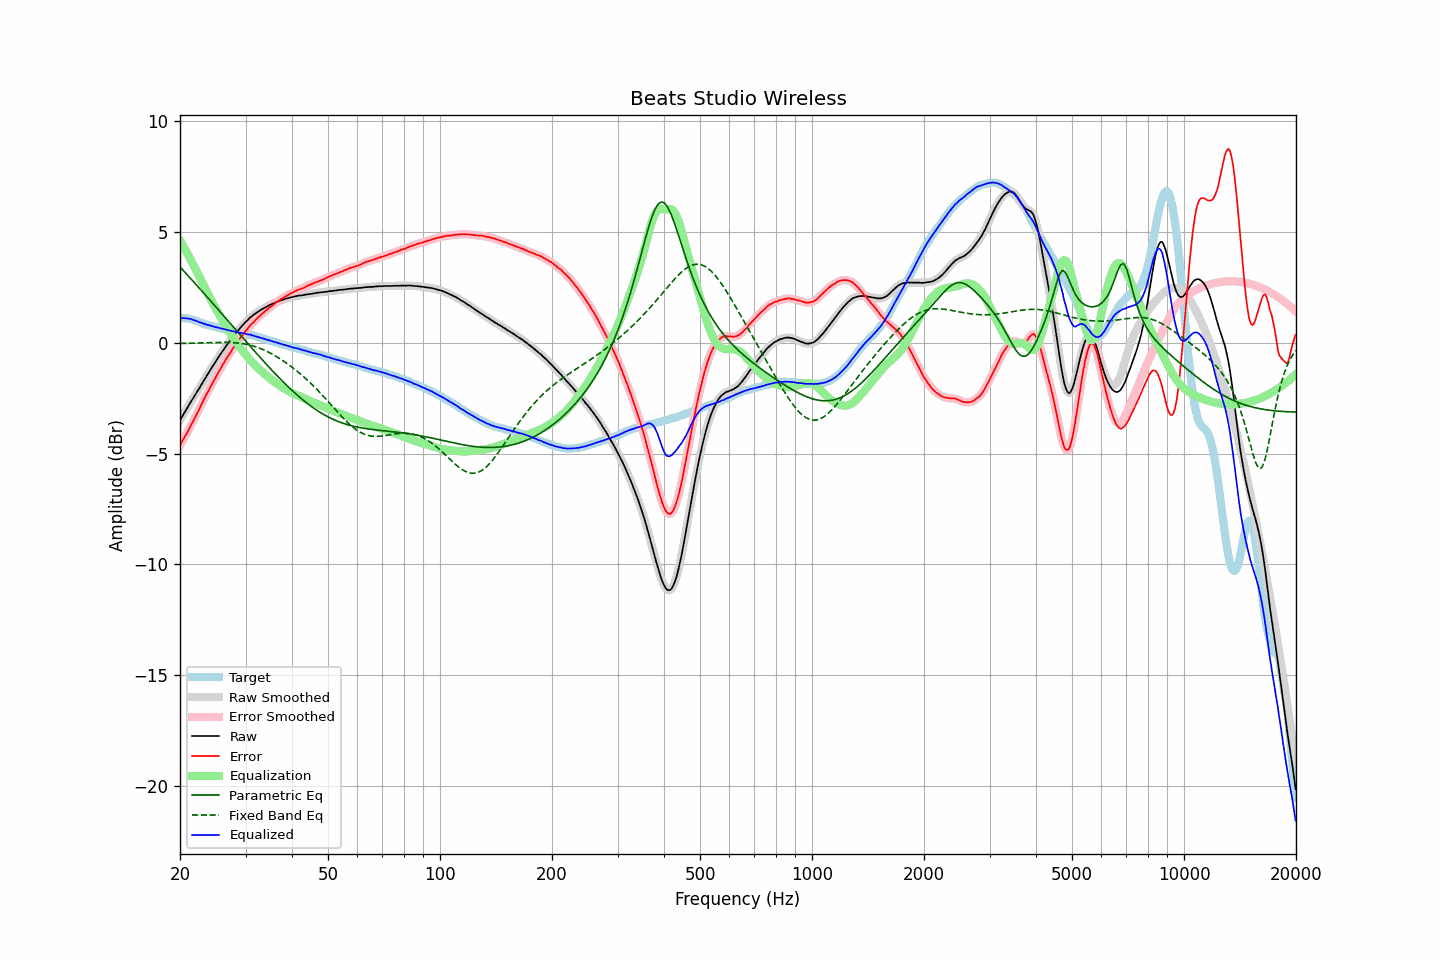

Data behind this chart, as committed beside it:
frequency, raw, error, smoothed, error_smoothed, equalization, parametric_eq, fixed_band_eq, equalized_raw, equalized_smoothed, target
20.00, -3.49, -4.62, -3.49, -4.62, 4.62, 3.43, -0.03, 1.13, 1.13, 1.13
20.20, -3.37, -4.49, -3.37, -4.49, 4.49, 3.35, -0.03, 1.12, 1.12, 1.12
20.40, -3.25, -4.37, -3.25, -4.37, 4.37, 3.27, -0.02, 1.12, 1.12, 1.12
20.61, -3.13, -4.23, -3.13, -4.24, 4.24, 3.19, -0.02, 1.11, 1.11, 1.11
20.81, -3.00, -4.11, -3.00, -4.11, 4.11, 3.11, -0.02, 1.11, 1.10, 1.11
21.02, -2.88, -3.99, -2.88, -3.98, 3.98, 3.03, -0.02, 1.09, 1.10, 1.11
21.23, -2.75, -3.84, -2.76, -3.84, 3.84, 2.95, -0.02, 1.09, 1.08, 1.09
21.44, -2.63, -3.70, -2.64, -3.70, 3.70, 2.87, -0.02, 1.07, 1.07, 1.06
21.66, -2.52, -3.57, -2.52, -3.56, 3.56, 2.79, -0.01, 1.04, 1.05, 1.05
21.87, -2.40, -3.42, -2.40, -3.42, 3.42, 2.71, -0.01, 1.02, 1.02, 1.01
22.09, -2.28, -3.28, -2.28, -3.28, 3.28, 2.63, -0.01, 1.00, 0.99, 0.99
22.31, -2.16, -3.13, -2.16, -3.13, 3.13, 2.55, -0.01, 0.97, 0.97, 0.97
22.54, -2.05, -3.00, -2.05, -2.99, 2.98, 2.47, -0.01, 0.93, 0.94, 0.94
22.76, -1.92, -2.83, -1.93, -2.84, 2.84, 2.39, -0.00, 0.91, 0.91, 0.91
22.99, -1.80, -2.69, -1.80, -2.69, 2.69, 2.31, -0.00, 0.89, 0.88, 0.88
23.22, -1.68, -2.54, -1.68, -2.54, 2.54, 2.23, 0.00, 0.86, 0.86, 0.85
23.45, -1.56, -2.39, -1.56, -2.39, 2.40, 2.14, 0.00, 0.84, 0.84, 0.83
23.69, -1.45, -2.26, -1.44, -2.25, 2.26, 2.06, 0.00, 0.81, 0.82, 0.81
23.92, -1.32, -2.11, -1.32, -2.12, 2.12, 1.98, 0.01, 0.80, 0.80, 0.79
24.16, -1.20, -1.98, -1.21, -1.98, 1.98, 1.90, 0.01, 0.78, 0.78, 0.78
24.40, -1.09, -1.85, -1.09, -1.85, 1.85, 1.81, 0.01, 0.76, 0.76, 0.76
24.65, -0.98, -1.72, -0.98, -1.72, 1.71, 1.73, 0.01, 0.73, 0.73, 0.74
24.89, -0.87, -1.59, -0.87, -1.59, 1.58, 1.65, 0.01, 0.71, 0.71, 0.72
25.14, -0.75, -1.45, -0.75, -1.45, 1.45, 1.57, 0.02, 0.70, 0.70, 0.70
25.39, -0.64, -1.32, -0.64, -1.32, 1.32, 1.48, 0.02, 0.68, 0.68, 0.68
25.65, -0.53, -1.20, -0.53, -1.19, 1.19, 1.40, 0.02, 0.66, 0.66, 0.67
25.91, -0.43, -1.06, -0.42, -1.06, 1.07, 1.32, 0.02, 0.64, 0.64, 0.64
26.16, -0.31, -0.94, -0.32, -0.94, 0.94, 1.23, 0.02, 0.63, 0.63, 0.62
26.43, -0.21, -0.82, -0.21, -0.82, 0.82, 1.15, 0.02, 0.61, 0.61, 0.60
26.69, -0.11, -0.71, -0.11, -0.70, 0.70, 1.07, 0.02, 0.59, 0.59, 0.59
26.96, -0.01, -0.59, -0.01, -0.59, 0.58, 0.98, 0.02, 0.57, 0.57, 0.57
27.23, 0.09, -0.48, 0.08, -0.48, 0.47, 0.90, 0.01, 0.55, 0.55, 0.56
27.50, 0.18, -0.36, 0.18, -0.36, 0.36, 0.82, 0.01, 0.53, 0.54, 0.54
27.77, 0.28, -0.24, 0.28, -0.24, 0.24, 0.73, 0.01, 0.52, 0.52, 0.52
28.05, 0.38, -0.13, 0.37, -0.13, 0.14, 0.65, 0.00, 0.51, 0.51, 0.51
28.33, 0.46, -0.02, 0.46, -0.02, 0.03, 0.57, -0.00, 0.49, 0.49, 0.48
28.62, 0.55, 0.08, 0.55, 0.08, -0.07, 0.48, -0.01, 0.47, 0.48, 0.47
28.90, 0.64, 0.17, 0.63, 0.17, -0.17, 0.40, -0.02, 0.46, 0.46, 0.47
29.19, 0.72, 0.27, 0.72, 0.27, -0.27, 0.32, -0.03, 0.45, 0.45, 0.44
29.48, 0.80, 0.35, 0.80, 0.36, -0.36, 0.23, -0.04, 0.43, 0.44, 0.44
29.78, 0.88, 0.45, 0.88, 0.45, -0.46, 0.15, -0.05, 0.42, 0.42, 0.42
30.08, 0.96, 0.54, 0.95, 0.54, -0.55, 0.07, -0.06, 0.41, 0.40, 0.41
30.38, 1.02, 0.63, 1.03, 0.64, -0.63, -0.02, -0.08, 0.38, 0.39, 0.39
30.68, 1.10, 0.73, 1.09, 0.72, -0.72, -0.10, -0.09, 0.38, 0.38, 0.37
30.99, 1.17, 0.82, 1.16, 0.81, -0.80, -0.18, -0.11, 0.36, 0.36, 0.35
31.30, 1.22, 0.88, 1.22, 0.89, -0.88, -0.26, -0.13, 0.33, 0.34, 0.34
31.61, 1.28, 0.95, 1.28, 0.96, -0.96, -0.34, -0.15, 0.32, 0.32, 0.32
31.93, 1.33, 1.03, 1.33, 1.03, -1.03, -0.43, -0.18, 0.29, 0.29, 0.29
32.24, 1.38, 1.11, 1.38, 1.10, -1.10, -0.51, -0.20, 0.27, 0.27, 0.27
32.57, 1.43, 1.18, 1.42, 1.17, -1.17, -0.59, -0.23, 0.25, 0.25, 0.25
32.89, 1.47, 1.23, 1.47, 1.24, -1.24, -0.67, -0.25, 0.23, 0.23, 0.24
33.22, 1.52, 1.31, 1.51, 1.30, -1.30, -0.75, -0.28, 0.21, 0.21, 0.21
33.55, 1.56, 1.36, 1.56, 1.37, -1.37, -0.83, -0.32, 0.19, 0.19, 0.19
33.89, 1.60, 1.43, 1.60, 1.43, -1.43, -0.91, -0.35, 0.17, 0.17, 0.16
34.23, 1.64, 1.49, 1.64, 1.49, -1.49, -0.99, -0.38, 0.14, 0.15, 0.15
34.57, 1.68, 1.56, 1.68, 1.56, -1.55, -1.07, -0.42, 0.13, 0.13, 0.12
34.92, 1.72, 1.62, 1.71, 1.61, -1.61, -1.15, -0.46, 0.11, 0.10, 0.10
35.27, 1.75, 1.66, 1.75, 1.67, -1.67, -1.22, -0.49, 0.08, 0.08, 0.09
35.62, 1.78, 1.71, 1.78, 1.72, -1.72, -1.30, -0.53, 0.06, 0.06, 0.06
35.97, 1.81, 1.78, 1.81, 1.77, -1.78, -1.38, -0.58, 0.03, 0.03, 0.03
... 635 more rows
